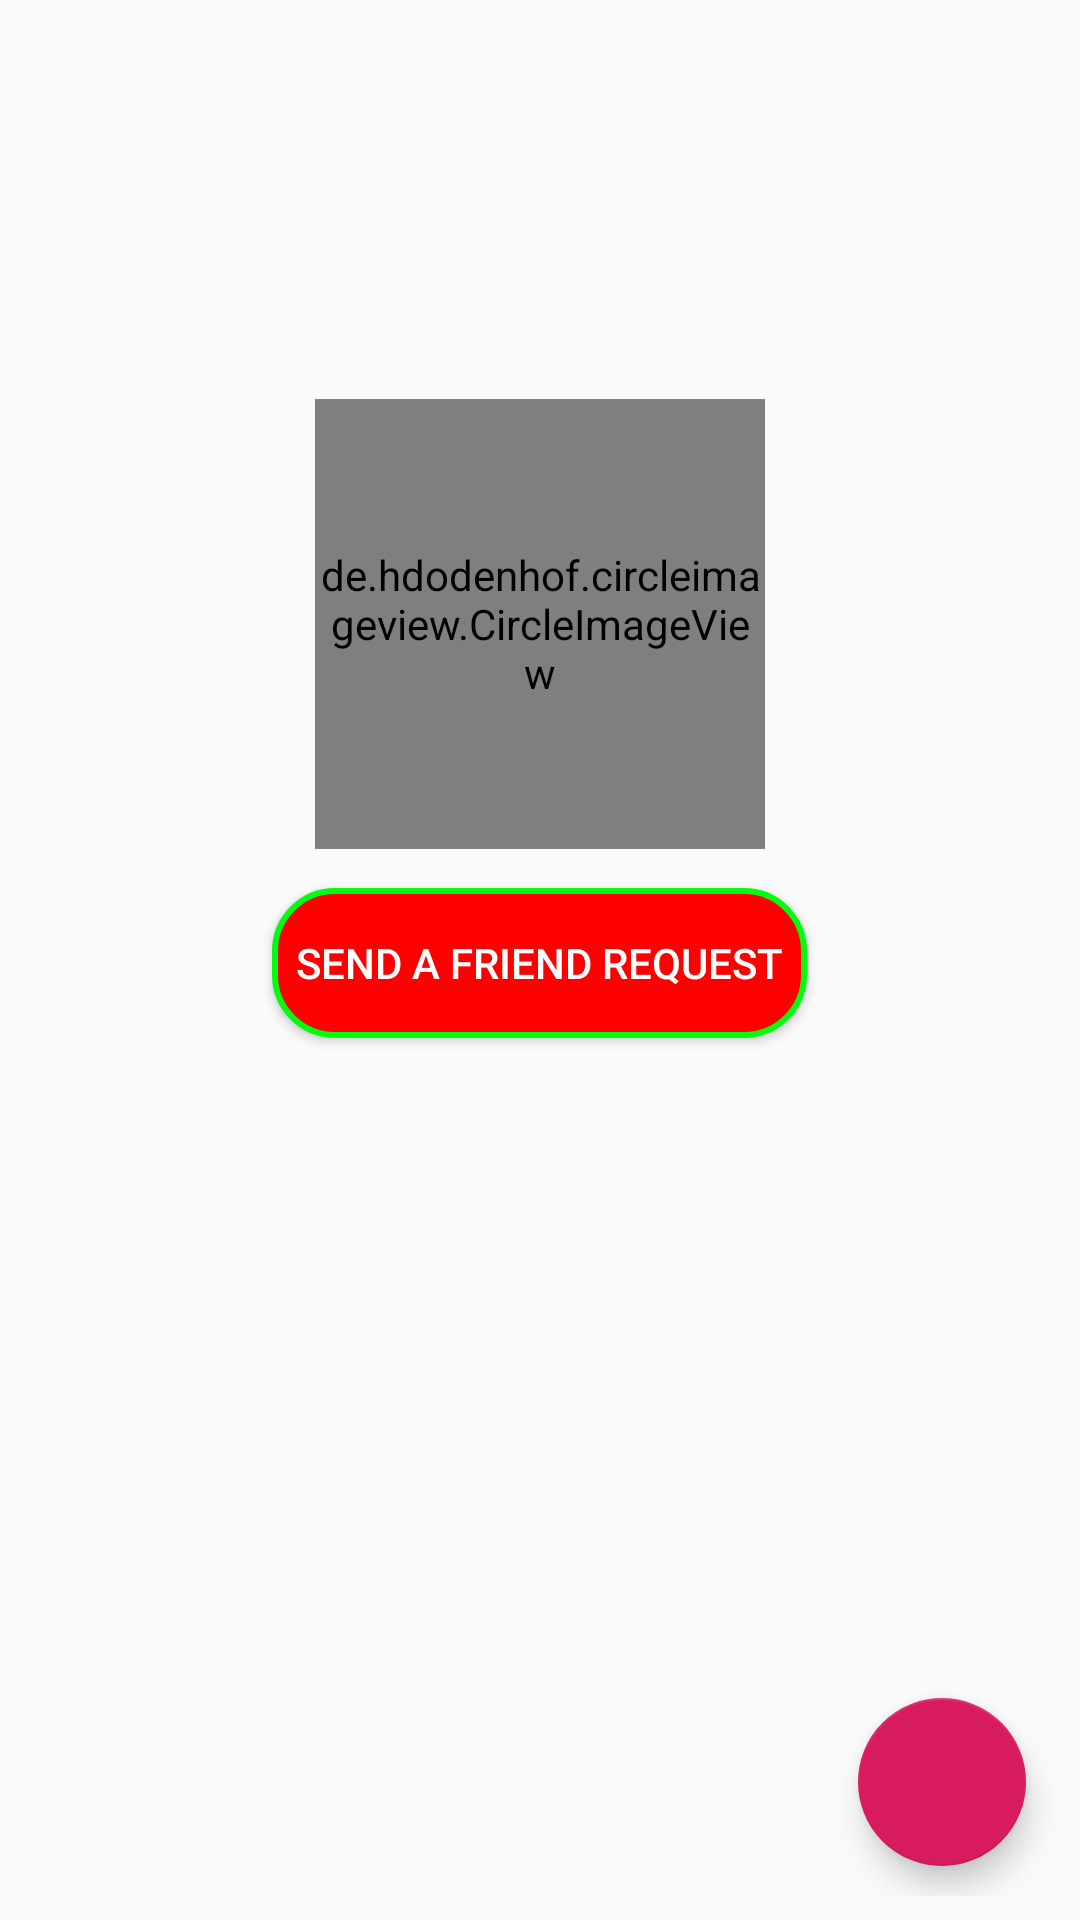

Android layout source for this screen:
<!-- AndroidManifest.xml: application theme AppTheme -->
<!-- res/layout/activity_profile.xml -->
<?xml version="1.0" encoding="utf-8"?>
<androidx.coordinatorlayout.widget.CoordinatorLayout xmlns:android="http://schemas.android.com/apk/res/android"
    xmlns:app="http://schemas.android.com/apk/res-auto"
    xmlns:tools="http://schemas.android.com/tools"
    android:layout_width="match_parent"
    android:layout_height="match_parent"
    android:padding="8dp"
    tools:context=".activities.ProfileActivity">

    <LinearLayout
        android:layout_width="match_parent"
        android:layout_height="450dp"
        android:gravity="center|bottom"
        android:orientation="vertical">

        <Button
            android:id="@+id/btnMakeFriend"
            android:layout_width="wrap_content"
            android:layout_height="wrap_content"
            android:layout_gravity="center"
            android:layout_margin="5dp"
            android:background="@drawable/custom_button"
            android:padding="8dp"
            android:text="@string/txt_btn_send_request_make_friend"
            android:textColor="@color/colorWhite" />

        <Button
            android:id="@+id/btnUnFriend"
            android:layout_width="wrap_content"
            android:layout_height="wrap_content"
            android:layout_gravity="center"
            android:layout_margin="5dp"
            android:background="@drawable/custom_button"
            android:padding="8dp"
            android:text="@string/txt_btncancel"
            android:textColor="@color/colorWhite"
            android:visibility="invisible" />

        <TextView
            android:id="@+id/txtIntroduce"
            android:layout_width="wrap_content"
            android:layout_height="wrap_content"
            android:layout_margin="10dp"
            android:textSize="20sp" />

    </LinearLayout>

    <RelativeLayout
        android:id="@+id/rlProfile"
        android:layout_width="match_parent"
        android:layout_height="200dp"
        android:background="@drawable/img_profile">

        <TextView
            android:id="@+id/username"
            android:layout_width="wrap_content"
            android:layout_height="wrap_content"
            android:layout_centerHorizontal="true"
            android:layout_centerVertical="true"
            android:layout_margin="15dp"
            android:textSize="18sp"
            android:textStyle="bold" />

    </RelativeLayout>

    <com.google.android.material.floatingactionbutton.FloatingActionButton
        android:id="@+id/btnEdit"
        android:layout_width="wrap_content"
        android:layout_height="wrap_content"
        android:layout_gravity="bottom|end|right"
        android:layout_margin="10dp"
        android:src="@drawable/ic_edit_white_24dp" />

    <de.hdodenhof.circleimageview.CircleImageView
        android:id="@+id/imgProfile"
        android:layout_width="150dp"
        android:layout_height="150dp"
        app:civ_border_color="@color/colorWhite"
        app:civ_border_width="1dp"
        app:layout_anchor="@id/rlProfile"
        app:layout_anchorGravity="bottom|center" />

</androidx.coordinatorlayout.widget.CoordinatorLayout>
<!-- resources referenced by this layout -->
<resources>
  <color name="colorWhite">#FFFFFF</color>
  <!-- drawable custom_button (drawable-v24) -->
  <?xml version="1.0" encoding="utf-8"?>
  <shape xmlns:android="http://schemas.android.com/apk/res/android">
  
      <solid android:color="#FF0000" />
  
      <corners android:radius="20dp" />
  
      <size android:height="50dp" android:width="80dp" />
  
      <stroke android:color="#03FC0E" android:width="2dp" />
  
  </shape>
  <string name="txt_btn_send_request_make_friend">Send a friend request</string>
  <string name="txt_btncancel">Cancel</string>
  <style name="AppTheme" parent="Theme.AppCompat.Light.DarkActionBar">
          
          <item name="colorPrimary">@color/colorPrimary</item>
          <item name="colorPrimaryDark">@color/colorPrimaryDark</item>
          <item name="colorAccent">@color/colorAccent</item>
          <item name="windowActionBar">false</item>
          <item name="windowNoTitle">true</item>
      </style>
  <color name="colorPrimary">#008577</color>
  <color name="colorPrimaryDark">#00574B</color>
  <color name="colorAccent">#D81B60</color>
</resources>
